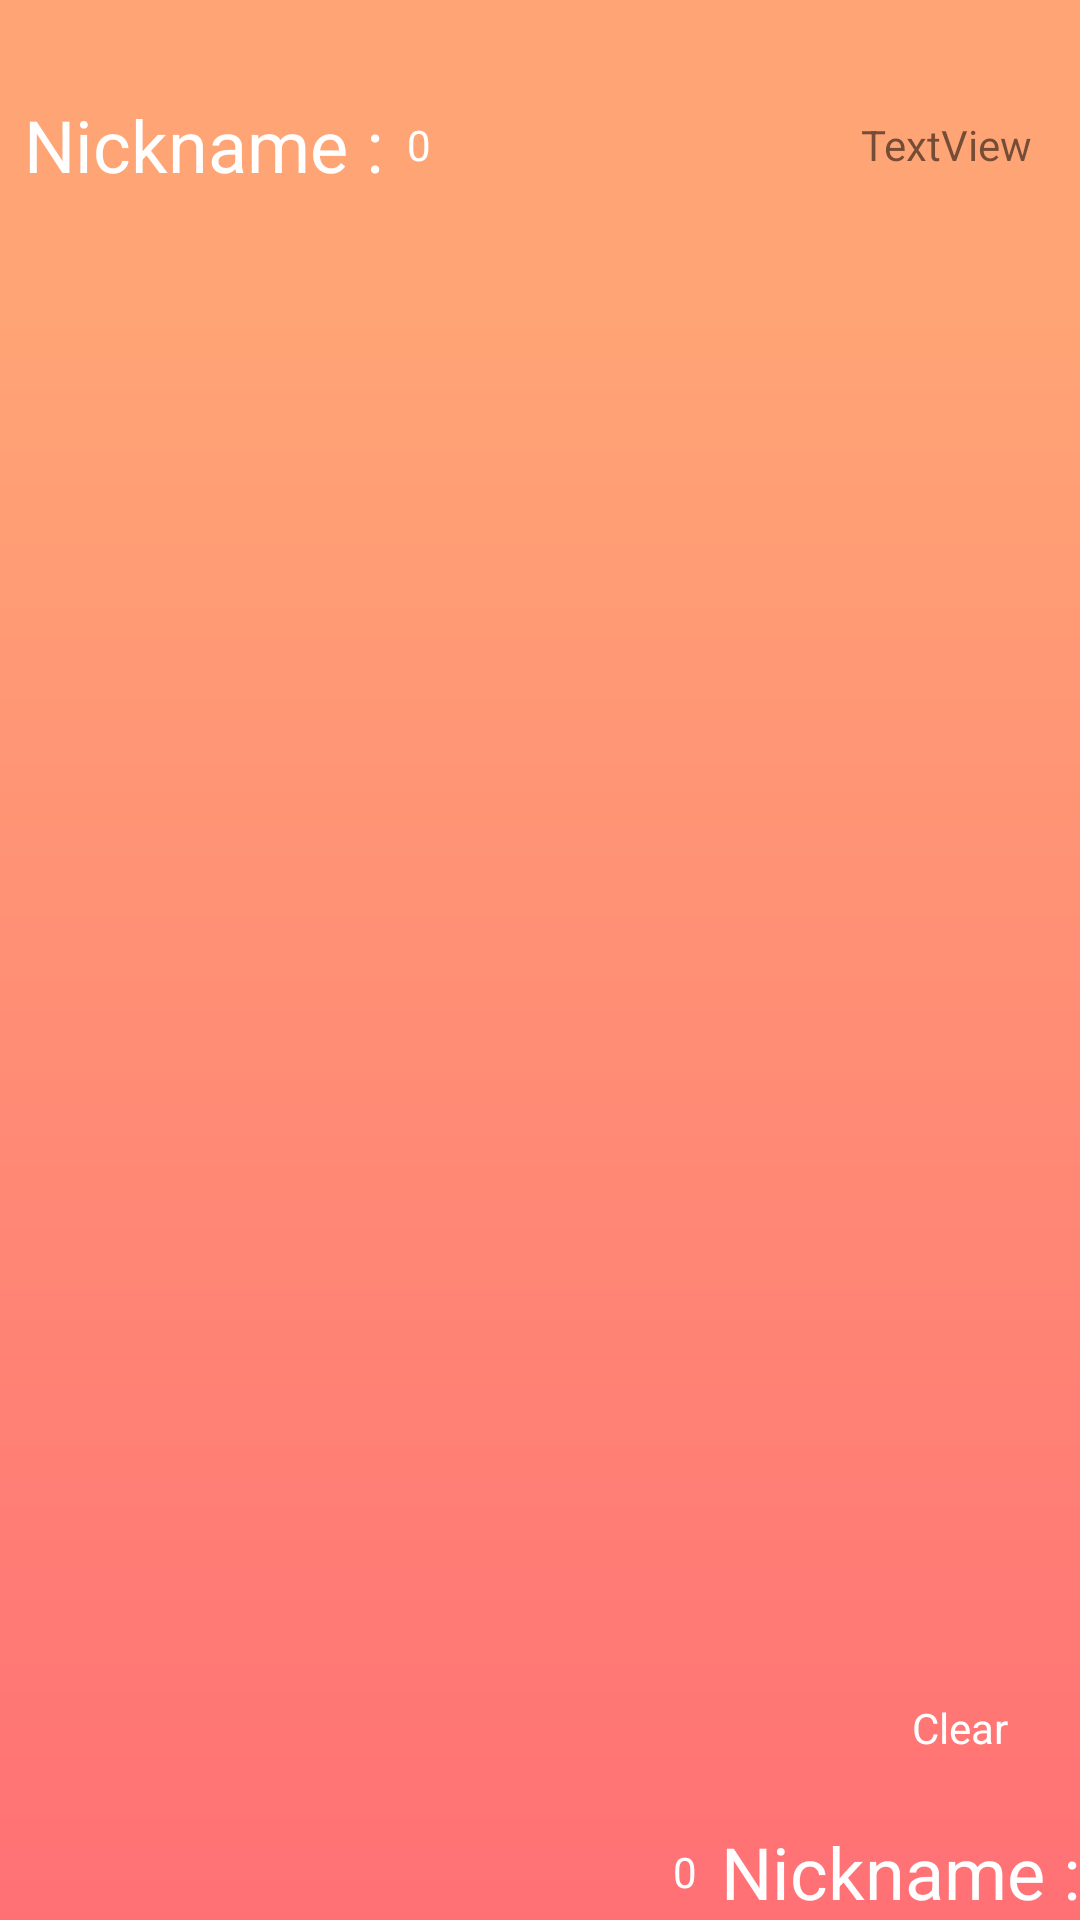

Reconstruct the res/layout file that produces this screen, plus the resources it refers to.
<!-- AndroidManifest.xml: application theme Theme.AliasDialects -->
<!-- res/layout/fragment_game.xml -->
<?xml version="1.0" encoding="utf-8"?>
<androidx.constraintlayout.widget.ConstraintLayout xmlns:android="http://schemas.android.com/apk/res/android"
    xmlns:app="http://schemas.android.com/apk/res-auto"
    android:id="@+id/container"
    xmlns:tools="http://schemas.android.com/tools"
    android:layout_width="match_parent"
    android:layout_height="match_parent"
    android:background="@drawable/ic_bg">

    <androidx.constraintlayout.widget.Guideline
        android:id="@+id/guideline8"
        android:layout_width="wrap_content"
        android:layout_height="wrap_content"
        android:orientation="horizontal"
        app:layout_constraintGuide_percent="0.15" />

    <LinearLayout
        android:id="@+id/llGameRow1"
        android:layout_width="wrap_content"
        android:layout_height="0dp"
        android:orientation="horizontal"
        app:layout_constraintBottom_toTopOf="@+id/guideline10"
        app:layout_constraintEnd_toEndOf="parent"
        app:layout_constraintStart_toStartOf="parent"
        app:layout_constraintTop_toTopOf="@+id/guideline8"
        app:layout_constraintVertical_bias="0.0">

    </LinearLayout>

    <androidx.constraintlayout.widget.Guideline
        android:id="@+id/guideline9"
        android:layout_width="wrap_content"
        android:layout_height="wrap_content"
        android:orientation="horizontal"
        app:layout_constraintGuide_percent="0.35" />

    <androidx.constraintlayout.widget.Guideline
        android:id="@+id/guideline15"
        android:layout_width="wrap_content"
        android:layout_height="wrap_content"
        android:orientation="horizontal"
        app:layout_constraintGuide_percent="0.45" />

    <LinearLayout
        android:id="@+id/llGameRow2"
        android:layout_width="wrap_content"
        android:layout_height="0dp"
        android:orientation="horizontal"
        app:layout_constraintBottom_toTopOf="@+id/guideline9"
        app:layout_constraintEnd_toEndOf="parent"
        app:layout_constraintStart_toStartOf="parent"
        app:layout_constraintTop_toBottomOf="@+id/llGameRow1">

    </LinearLayout>

    <LinearLayout
        android:id="@+id/llGameRow3"
        android:layout_width="wrap_content"
        android:layout_height="0dp"
        android:orientation="horizontal"
        app:layout_constraintBottom_toTopOf="@+id/guideline15"
        app:layout_constraintEnd_toEndOf="parent"
        app:layout_constraintStart_toStartOf="parent"
        app:layout_constraintTop_toTopOf="@+id/guideline9">

    </LinearLayout>

    <androidx.constraintlayout.widget.Guideline
        android:id="@+id/guideline10"
        android:layout_width="wrap_content"
        android:layout_height="wrap_content"
        android:orientation="horizontal"
        app:layout_constraintGuide_percent="0.25" />

    <androidx.constraintlayout.widget.Guideline
        android:id="@+id/guideline11"
        android:layout_width="wrap_content"
        android:layout_height="wrap_content"
        android:orientation="horizontal"
        app:layout_constraintGuide_percent="0.55" />

    <androidx.constraintlayout.widget.Guideline
        android:id="@+id/guideline12"
        android:layout_width="wrap_content"
        android:layout_height="wrap_content"
        android:orientation="horizontal"
        app:layout_constraintGuide_percent="0.65" />

    <androidx.constraintlayout.widget.Guideline
        android:id="@+id/guideline13"
        android:layout_width="wrap_content"
        android:layout_height="wrap_content"
        android:orientation="horizontal"
        app:layout_constraintGuide_percent="0.75" />

    <androidx.constraintlayout.widget.Guideline
        android:id="@+id/guideline14"
        android:layout_width="wrap_content"
        android:layout_height="wrap_content"
        android:orientation="horizontal"
        app:layout_constraintGuide_percent="0.85" />

    <LinearLayout
        android:id="@+id/llLetterRow1"
        android:layout_width="wrap_content"
        android:layout_height="0dp"
        android:orientation="horizontal"
        app:layout_constraintBottom_toTopOf="@+id/guideline12"
        app:layout_constraintEnd_toEndOf="parent"
        app:layout_constraintStart_toStartOf="parent"
        app:layout_constraintTop_toTopOf="@+id/guideline11">

    </LinearLayout>

    <LinearLayout
        android:id="@+id/llLetterRow2"
        android:layout_width="wrap_content"
        android:layout_height="0dp"
        android:orientation="horizontal"
        app:layout_constraintBottom_toTopOf="@+id/guideline13"
        app:layout_constraintEnd_toEndOf="parent"
        app:layout_constraintStart_toStartOf="parent"
        app:layout_constraintTop_toTopOf="@+id/guideline12">

    </LinearLayout>

    <LinearLayout
        android:id="@+id/llLetterRow3"
        android:layout_width="wrap_content"
        android:layout_height="0dp"
        android:orientation="horizontal"
        app:layout_constraintBottom_toTopOf="@+id/guideline14"
        app:layout_constraintEnd_toEndOf="parent"
        app:layout_constraintStart_toStartOf="parent"
        app:layout_constraintTop_toTopOf="@+id/guideline13">

    </LinearLayout>

    <TextView
        android:textColor="@color/white"
        android:textSize="24sp"
        android:id="@+id/textView"
        android:layout_width="wrap_content"
        android:layout_height="wrap_content"
        android:layout_marginStart="8dp"
        android:text="Nickname :"
        app:layout_constraintBottom_toTopOf="@+id/guideline8"
        app:layout_constraintStart_toStartOf="parent"
        app:layout_constraintTop_toTopOf="parent" />

    <TextView
        android:id="@+id/textView2"
        android:layout_width="wrap_content"
        android:layout_height="wrap_content"
        android:text="Nickname :"
        android:textColor="@color/white"
        android:textSize="24sp"
        app:layout_constraintBottom_toBottomOf="parent"
        app:layout_constraintEnd_toEndOf="parent" />

    <TextView
        android:textColor="@color/white"
        android:id="@+id/userScore"
        android:layout_width="wrap_content"
        android:layout_height="wrap_content"
        android:layout_marginStart="8dp"
        android:text="0"
        app:layout_constraintBottom_toTopOf="@+id/guideline8"
        app:layout_constraintStart_toEndOf="@+id/textView"
        app:layout_constraintTop_toTopOf="parent" />

    <TextView
        android:id="@+id/userScore2"
        android:layout_width="wrap_content"
        android:layout_height="wrap_content"
        android:layout_marginEnd="8dp"
        android:text="0"
        android:textColor="@color/white"
        app:layout_constraintBottom_toBottomOf="@+id/textView2"
        app:layout_constraintEnd_toStartOf="@+id/textView2"
        app:layout_constraintTop_toTopOf="@+id/textView2" />

    <TextView
        android:id="@+id/txtClear"
        android:layout_width="wrap_content"
        android:layout_height="wrap_content"
        android:layout_marginEnd="16dp"
        android:padding="8dp"
        android:text="Clear"
        android:textColor="@color/white"
        app:layout_constraintBottom_toTopOf="@+id/textView2"
        app:layout_constraintEnd_toEndOf="parent"
        app:layout_constraintTop_toTopOf="@+id/guideline14" />

    <TextView
        android:id="@+id/txtTimer"
        android:layout_width="wrap_content"
        android:layout_height="wrap_content"
        android:layout_marginEnd="16dp"
        android:text="TextView"
        app:layout_constraintBottom_toTopOf="@+id/guideline8"
        app:layout_constraintEnd_toEndOf="parent"
        app:layout_constraintTop_toTopOf="parent" />
</androidx.constraintlayout.widget.ConstraintLayout>
<!-- resources referenced by this layout -->
<resources>
  <color name="white">#FFFFFFFF</color>
  <!-- drawable ic_bg (drawable) -->
  <vector xmlns:android="http://schemas.android.com/apk/res/android"
      xmlns:aapt="http://schemas.android.com/aapt"
      android:width="498.57dp"
      android:height="886.35dp"
      android:viewportWidth="498.57"
      android:viewportHeight="886.35">
    <path
        android:pathData="M0,0h498.57v886.35h-498.57z">
      <aapt:attr name="android:fillColor">
        <gradient 
            android:startY="129.69"
            android:startX="249.29"
            android:endY="975.52"
            android:endX="249.29"
            android:type="linear">
          <item android:offset="0" android:color="#FFFFA575"/>
          <item android:offset="1" android:color="#FFFF6A75"/>
        </gradient>
      </aapt:attr>
    </path>
  </vector>
  <style name="Theme.AliasDialects" parent="Theme.MaterialComponents.DayNight.NoActionBar">
          
          <item name="colorPrimary">@color/color_primary</item>
          <item name="colorPrimaryVariant">@color/color_accent</item>
          <item name="colorOnPrimary">@color/white</item>
          
          <item name="android:statusBarColor" tools:targetApi="l">?attr/colorPrimaryVariant</item>
          
      </style>
  <color name="color_primary">#ffa575</color>
  <color name="color_accent">#ff466f</color>
</resources>
